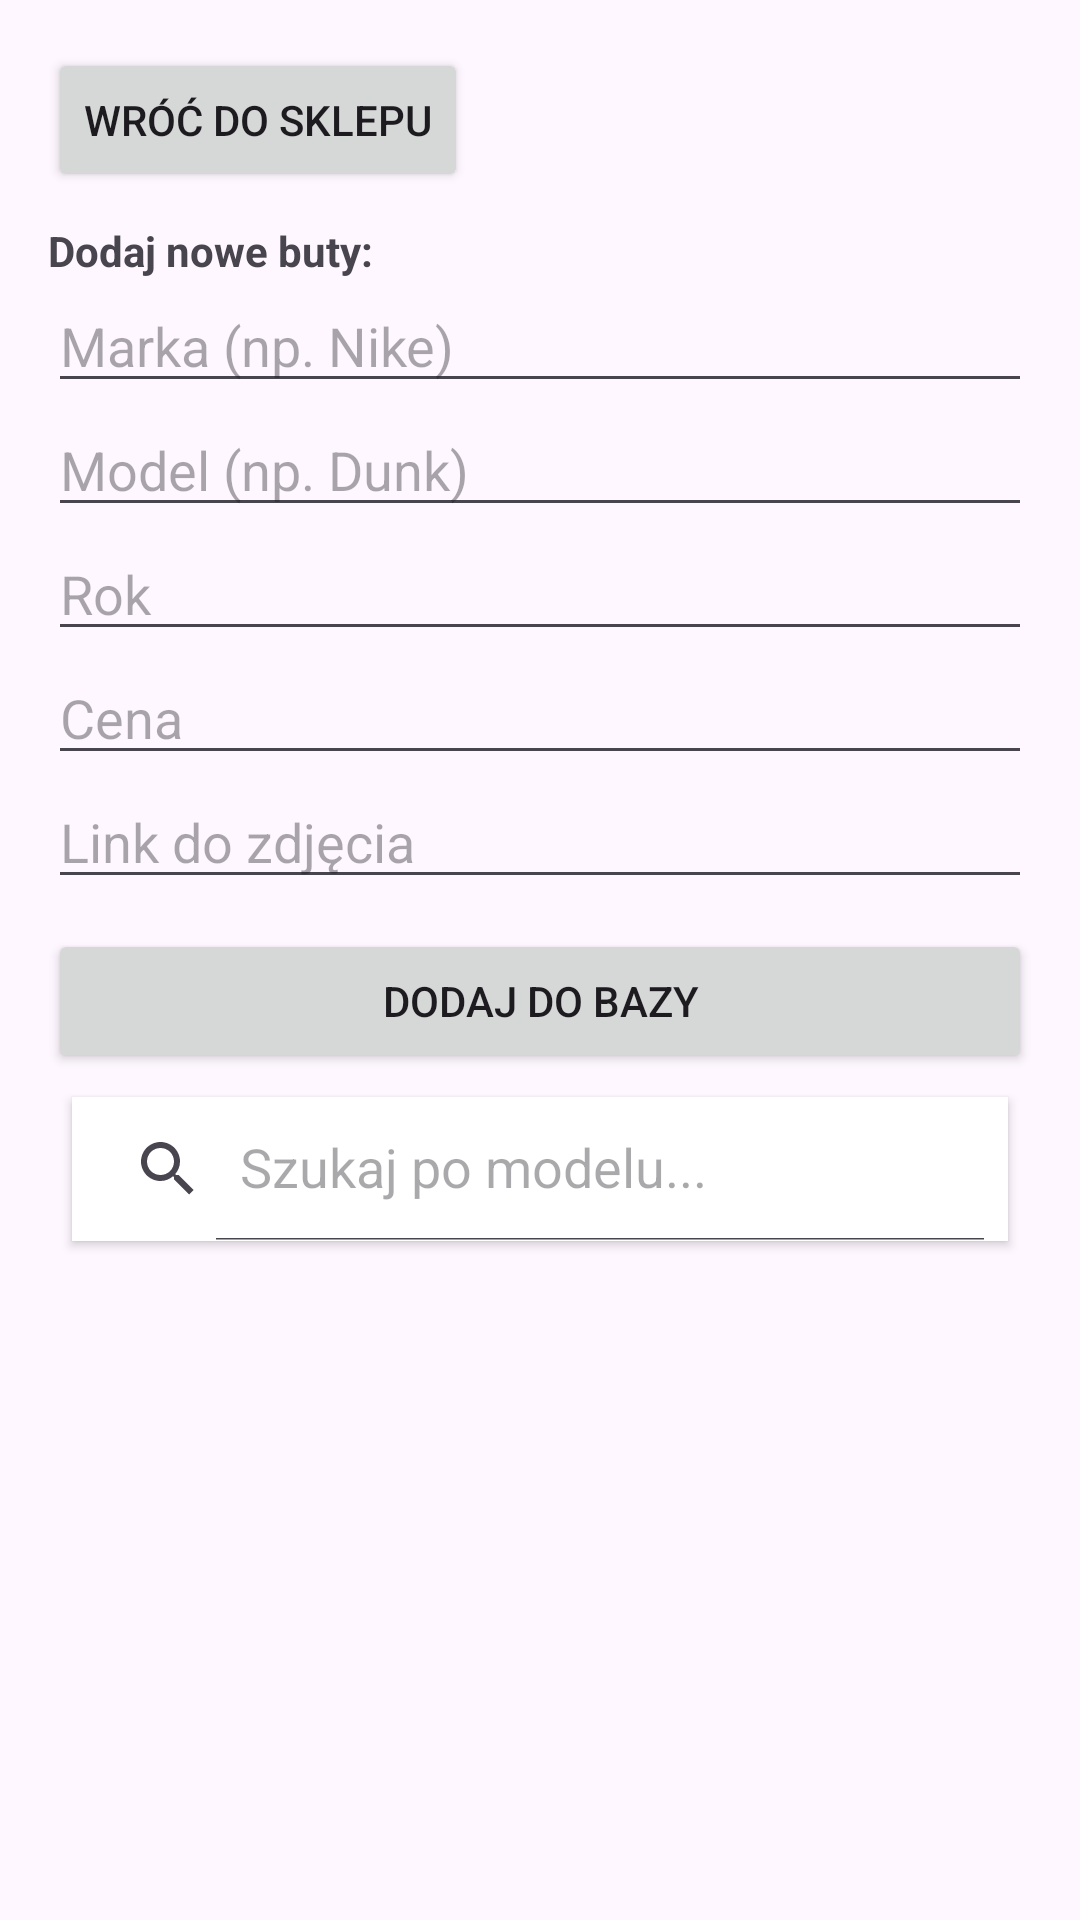

This screen was rendered from an Android layout file. Write that file and the resources it references.
<!-- AndroidManifest.xml: application theme Theme.MamyhypekicksWitkowskiKowalski -->
<!-- res/layout/activity_admin.xml -->
<?xml version="1.0" encoding="utf-8"?>
<LinearLayout xmlns:android="http://schemas.android.com/apk/res/android"
    android:id="@+id/main"
    xmlns:app="http://schemas.android.com/apk/res-auto"
    android:layout_width="match_parent"
    android:layout_height="match_parent"
    android:orientation="vertical"
    android:padding="16dp"
    >

    <Button
        android:id="@+id/btnBackToShop"
        android:layout_width="wrap_content"
        android:layout_height="wrap_content"
        android:text="Wróć do sklepu" />

    <TextView
        android:layout_width="match_parent"
        android:layout_height="wrap_content"
        android:text="Dodaj nowe buty:"
        android:textStyle="bold"
        android:layout_marginTop="10dp"/>

    <EditText android:id="@+id/etBrand" android:layout_width="match_parent" android:layout_height="wrap_content" android:hint="Marka (np. Nike)"/>
    <EditText android:id="@+id/etModel" android:layout_width="match_parent" android:layout_height="wrap_content" android:hint="Model (np. Dunk)"/>
    <EditText android:id="@+id/etYear" android:layout_width="match_parent" android:layout_height="wrap_content" android:hint="Rok" android:inputType="number"/>
    <EditText android:id="@+id/etPrice" android:layout_width="match_parent" android:layout_height="wrap_content" android:hint="Cena" android:inputType="number"/>
    <EditText android:id="@+id/etImage" android:layout_width="match_parent" android:layout_height="wrap_content" android:hint="Link do zdjęcia"/>

    <Button
        android:id="@+id/btnAddShoe"
        android:layout_width="match_parent"
        android:layout_height="wrap_content"
        android:text="DODAJ DO BAZY"
        android:layout_marginTop="10dp"/>

    <androidx.appcompat.widget.SearchView
        android:id="@+id/searchAdminView"
        android:layout_width="match_parent"
        android:layout_height="wrap_content"
        android:layout_margin="8dp"
        android:background="@android:color/white"
        android:elevation="2dp"
        app:iconifiedByDefault="false"
        app:queryHint="Szukaj po modelu..." />

    <GridView
        android:id="@+id/shoesAdminGridView"
        android:layout_width="match_parent"
        android:layout_height="0dp"
        android:layout_weight="1"
        android:numColumns="2"
        android:horizontalSpacing="8dp"
        android:verticalSpacing="8dp"
        android:padding="8dp"
        android:clipToPadding="false" />
</LinearLayout>
<!-- resources referenced by this layout -->
<resources>
  <style name="Theme.MamyhypekicksWitkowskiKowalski" parent="Base.Theme.MamyhypekicksWitkowskiKowalski" />
  <style name="Base.Theme.MamyhypekicksWitkowskiKowalski" parent="Theme.Material3.DayNight.NoActionBar">
          
          
      </style>
</resources>
